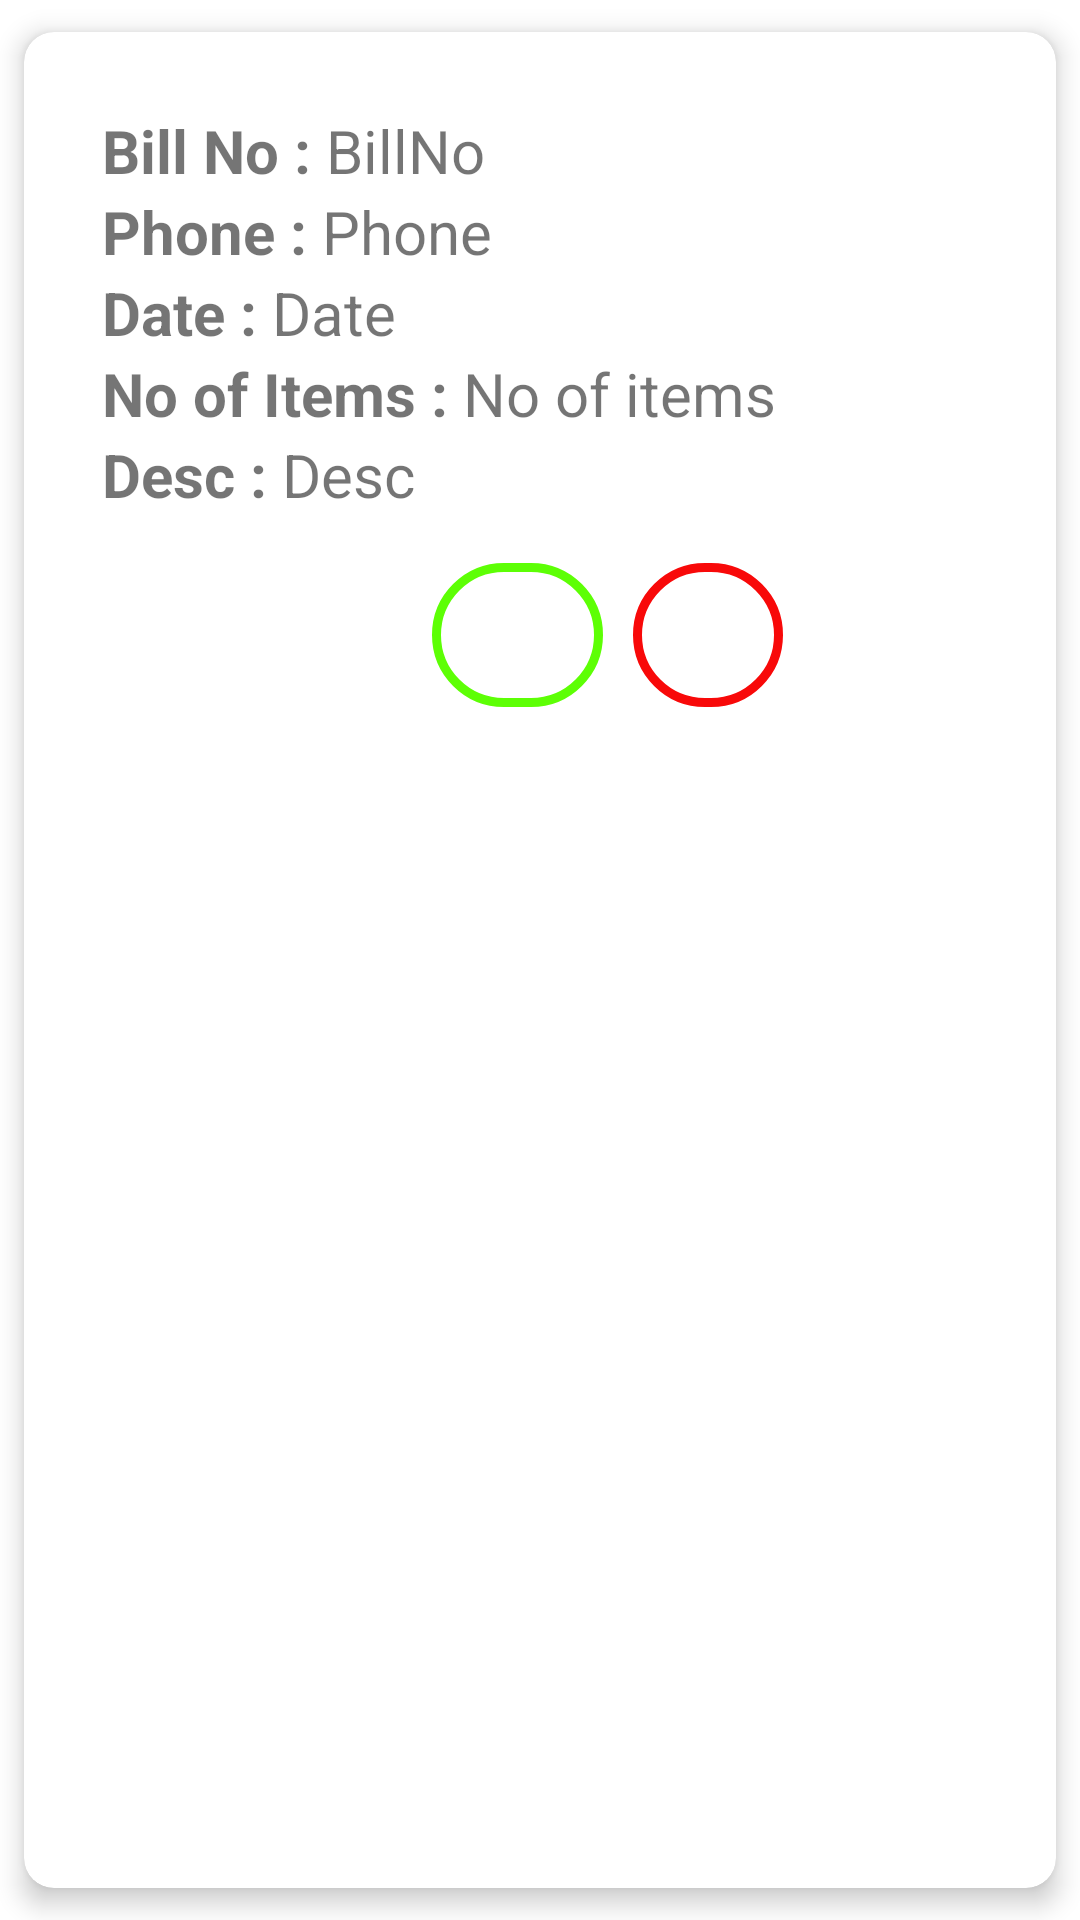

Layout XML and referenced resources for this Android screen:
<!-- AndroidManifest.xml: application theme Theme.Saree -->
<!-- res/layout/item.xml -->
<?xml version="1.0" encoding="utf-8"?>
<androidx.cardview.widget.CardView xmlns:android="http://schemas.android.com/apk/res/android"
    android:layout_width="wrap_content"
    xmlns:app="http://schemas.android.com/apk/res-auto"
    xmlns:tools="http://schemas.android.com/tools"
    app:cardUseCompatPadding="true"
    app:cardElevation="5dp"
    app:cardCornerRadius="10dp"
    app:contentPadding="10dp"
    android:layout_height="wrap_content">

    <LinearLayout
        android:layout_width="match_parent"
        android:layout_height="240dp"
        android:orientation="vertical"
        android:padding="16dp">

        <LinearLayout
            android:layout_width="wrap_content"
            android:layout_height="wrap_content"
            android:orientation="horizontal"
            tools:ignore="Orientation">

            <TextView
                android:layout_width="match_parent"
                android:layout_height="wrap_content"
                android:text="Bill No : "
                android:textSize="20sp"
                android:textStyle="bold" />

            <TextView
                android:id="@+id/cardbillno"
                android:layout_width="match_parent"
                android:layout_height="wrap_content"
                android:text="BillNo"
                android:textSize="20sp" />
        </LinearLayout>

        <LinearLayout
            android:layout_width="wrap_content"
            android:layout_height="wrap_content"
            android:orientation="horizontal"
            tools:ignore="Orientation">

            <TextView
                android:layout_width="match_parent"
                android:layout_height="wrap_content"
                android:text="Phone : "
                android:textSize="20sp"
                android:textStyle="bold" />

            <TextView
                android:id="@+id/cardphone"
                android:layout_width="match_parent"
                android:layout_height="wrap_content"
                android:text="Phone"
                android:textSize="20sp" />

        </LinearLayout>

        <LinearLayout
            android:layout_width="wrap_content"
            android:layout_height="wrap_content"
            android:orientation="horizontal"
            tools:ignore="Orientation">

            <TextView
                android:layout_width="match_parent"
                android:layout_height="wrap_content"
                android:text="Date : "
                android:textSize="20sp"
                android:textStyle="bold" />

            <TextView
                android:id="@+id/carddate"
                android:layout_width="match_parent"
                android:layout_height="wrap_content"
                android:text="Date"
                android:textSize="20sp" />

        </LinearLayout>

        <LinearLayout
            android:layout_width="wrap_content"
            android:layout_height="wrap_content"
            android:orientation="horizontal"
            tools:ignore="Orientation">

            <TextView
                android:layout_width="match_parent"
                android:layout_height="wrap_content"
                android:text="No of Items : "
                android:textSize="20sp"
                android:textStyle="bold" />


            <TextView
                android:id="@+id/carditemno"
                android:layout_width="match_parent"
                android:layout_height="wrap_content"
                android:text="No of items"
                android:textSize="20sp" />


        </LinearLayout>

        <LinearLayout
            android:layout_width="wrap_content"
            android:layout_height="wrap_content"
            android:orientation="horizontal"
            tools:ignore="Orientation">

            <TextView
                android:layout_width="match_parent"
                android:layout_height="wrap_content"
                android:text="Desc : "
                android:textSize="20sp"
                android:textStyle="bold" />


            <TextView
                android:id="@+id/carddesc"
                android:layout_width="match_parent"
                android:layout_height="wrap_content"
                android:text="Desc"
                android:textSize="20sp" />


        </LinearLayout>

        <LinearLayout
            android:layout_width="133dp"
            android:layout_height="74dp"
            android:layout_marginLeft="110dp"
            android:layout_marginTop="16dp"
            android:layout_marginRight="100dp"
            android:orientation="horizontal">


            <androidx.appcompat.widget.AppCompatButton
                android:id="@+id/doneButton"
                android:layout_width="57dp"
                android:layout_height="wrap_content"
                android:background="@drawable/green_rounded_rectange"
                android:foreground="@drawable/right"
                android:textColor="@color/green" />

            <androidx.appcompat.widget.AppCompatButton
                android:id="@+id/deleteButton"
                android:layout_width="50dp"
                android:layout_height="wrap_content"
                android:layout_marginLeft="10dp"
                android:background="@drawable/rounded_rectangle"
                android:foreground="@drawable/wrong"
                android:textColor="@color/Accent" />
        </LinearLayout>

    </LinearLayout>

</androidx.cardview.widget.CardView>
<!-- resources referenced by this layout -->
<resources>
  <color name="Accent">#F80909</color>
  <color name="green">#5DFF05</color>
  <!-- drawable green_rounded_rectange (drawable) -->
  <?xml version="1.0" encoding="utf-8"?>
  <shape android:shape="rectangle"
  
      xmlns:android="http://schemas.android.com/apk/res/android">
  
      <corners android:radius="50dp" />
  
      <stroke android:width="3dp"
          android:color="@color/green" />
  
      <gradient android:angle="-90"
          android:startColor="#00000000"
          android:endColor="#00000000"  />
  </shape>
  <!-- drawable right (drawable) -->
  <vector xmlns:tools="http://schemas.android.com/tools"
      android:alpha="0.9" android:height="24dp" android:tint="#59FD01"
      android:viewportHeight="24" android:viewportWidth="24"
      android:width="24dp" xmlns:android="http://schemas.android.com/apk/res/android">
      <path android:fillColor="@android:color/white" android:pathData="M9,16.17L4.83,12l-1.42,1.41L9,19 21,7l-1.41,-1.41z"
          tools:ignore="VectorRaster" />
  </vector>
  <!-- drawable rounded_rectangle (drawable) -->
  <?xml version="1.0" encoding="utf-8"?>
  <shape android:shape="rectangle"
  
      xmlns:android="http://schemas.android.com/apk/res/android">
  
      <corners android:radius="50dp" />
  
      <stroke android:width="3dp"
          android:color="@color/Accent" />
  
      <gradient android:angle="-90"
          android:startColor="#00000000"
          android:endColor="#00000000"  />
  </shape>
  <!-- drawable wrong (drawable) -->
  <vector android:alpha="0.9" android:height="24dp" android:tint="#FD0101"
      android:viewportHeight="24" android:viewportWidth="24"
      android:width="24dp" xmlns:android="http://schemas.android.com/apk/res/android">
      <path android:fillColor="@android:color/white" android:pathData="M19,6.41L17.59,5 12,10.59 6.41,5 5,6.41 10.59,12 5,17.59 6.41,19 12,13.41 17.59,19 19,17.59 13.41,12z"/>
  </vector>
  <style name="Theme.Saree" parent="Theme.MaterialComponents.DayNight.DarkActionBar">
          
          <item name="colorPrimary">@color/purple_500</item>
          <item name="colorPrimaryVariant">@color/purple_700</item>
          <item name="colorOnPrimary">@color/white</item>
          
          <item name="colorSecondary">@color/teal_200</item>
          <item name="colorSecondaryVariant">@color/teal_700</item>
          <item name="colorOnSecondary">@color/black</item>
          
          <item name="android:statusBarColor" tools:targetApi="21">?attr/colorPrimaryVariant</item>
          
      </style>
  <color name="purple_500">#FF6200EE</color>
  <color name="purple_700">#FF3700B3</color>
  <color name="white">#FFFFFFFF</color>
  <color name="teal_200">#FF03DAC5</color>
  <color name="teal_700">#FF018786</color>
  <color name="black">#FF000000</color>
</resources>
